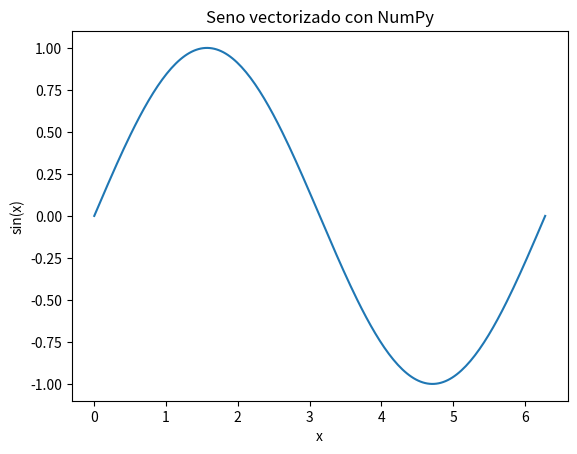

Here is the Python script that generated this plot:
import numpy as np

x = np.array([[1,2,3],[4,5,6]])
b = np.array([10, 20, 30])       # Se 'expande' por filas
print(x + b)

c = np.array([[100],[200]])      # Se 'expande' por columnas
print(x + c)

import numpy as np, time

n = 2_000_00  # 200k elementos
a = np.random.rand(n)
b = np.random.rand(n)

# Suma con bucle (no vectorizado)
t0 = time.time()
c_loop = np.empty_like(a)
for i in range(n):
    c_loop[i] = a[i] + b[i]
t1 = time.time()

# Vectorizado
t2 = time.time()
c_vec = a + b
t3 = time.time()

print(f"Bucle:     {t1 - t0:.4f} s")
print(f"Vectorizado:{t3 - t2:.4f} s")
print("¿Resultados iguales?", np.allclose(c_loop, c_vec))

M = np.array([[3., 2.], [1., 4.]])
b = np.array([10., 12.])

# Resolver Mx = b
x = np.linalg.solve(M, b)
print("Solución x:", x)

# Autovalores y autovectores
w, v = np.linalg.eig(M)
print("Autovalores:", w)
print("Autovectores:\n", v)

import numpy as np
import matplotlib.pyplot as plt

x = np.linspace(0, 2*np.pi, 200)
y = np.sin(x)

plt.figure()
plt.plot(x, y)
plt.title("Seno vectorizado con NumPy")
plt.xlabel("x")
plt.ylabel("sin(x)")
plt.show()
